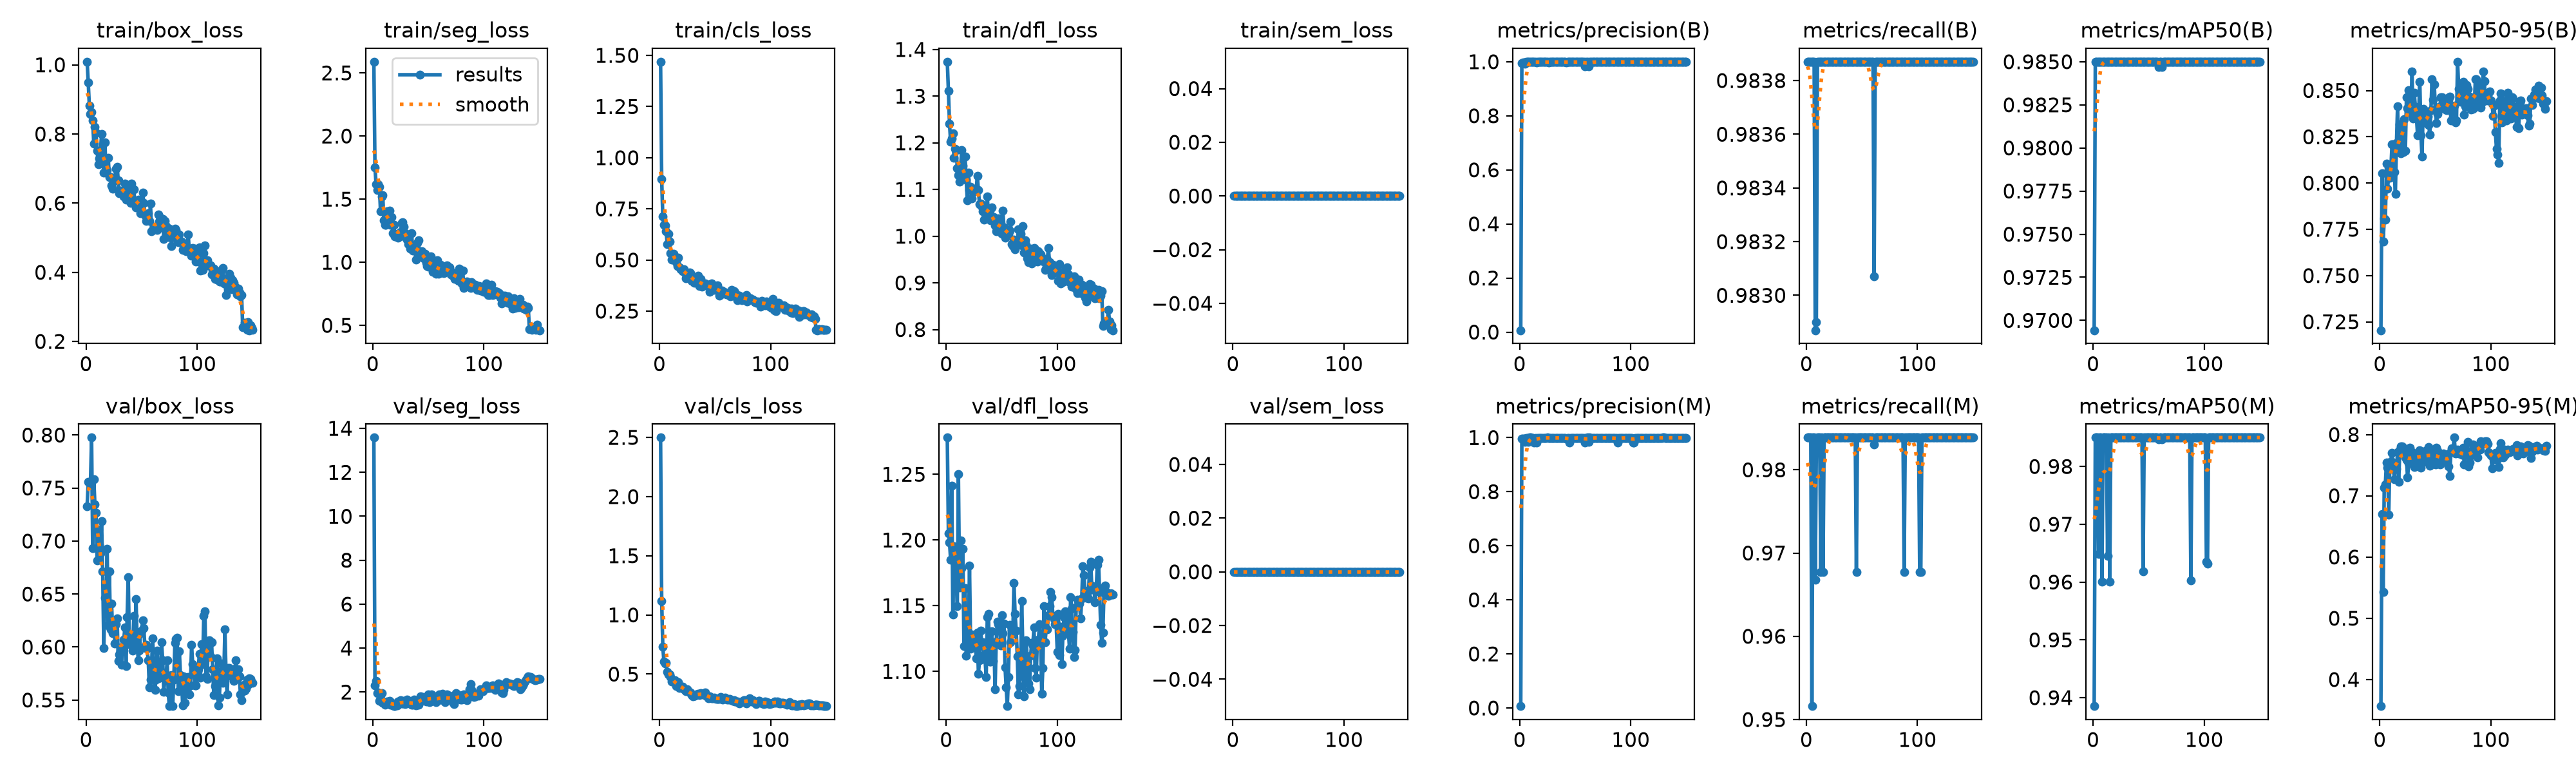

The file beside this chart, header and first rows:
epoch, time, train/box_loss, train/seg_loss, train/cls_loss, train/dfl_loss, train/sem_loss, metrics/precision(B), metrics/recall(B), metrics/mAP50(B), metrics/mAP50-95(B), metrics/precision(M), metrics/recall(M), metrics/mAP50(M), metrics/mAP50-95(M), val/box_loss, val/seg_loss, val/cls_loss, val/dfl_loss, val/sem_loss, lr/pg0, lr/pg1, lr/pg2
1, 22.89, 1.009, 2.588, 1.469, 1.374, 0, 0.00684, 0.9839, 0.9694, 0.7205, 0.00684, 0.9839, 0.9385, 0.3566, 0.733, 13.58, 2.498, 1.278, 0, 0.000328, 0.000328, 0.06753
2, 40.56, 0.9492, 1.753, 0.8952, 1.311, 0, 0.9952, 0.9839, 0.985, 0.8052, 0.9952, 0.9839, 0.985, 0.6707, 0.7558, 2.316, 1.115, 1.205, 0, 0.0006569, 0.0006569, 0.03453
3, 57.11, 0.8811, 1.619, 0.7115, 1.241, 0, 0.9966, 0.9839, 0.985, 0.7682, 0.9966, 0.9839, 0.985, 0.5425, 0.7553, 2.495, 0.733, 1.198, 0, 0.0009815, 0.0009815, 0.001519
4, 72.38, 0.8572, 1.574, 0.6707, 1.202, 0, 0.9971, 0.9839, 0.985, 0.7809, 0.9971, 0.9839, 0.985, 0.7136, 0.7542, 1.937, 0.6087, 1.185, 0, 0.0009802, 0.0009802, 0.0009802
5, 87.28, 0.8627, 1.62, 0.6698, 1.209, 0, 0.9928, 0.9839, 0.985, 0.7801, 0.9852, 0.9516, 0.9648, 0.719, 0.7976, 1.968, 0.5922, 1.242, 0, 0.0009736, 0.0009736, 0.0009736
6, 103.4, 0.8389, 1.598, 0.6408, 1.221, 0, 0.9989, 0.9839, 0.985, 0.8103, 0.9989, 0.9839, 0.985, 0.7545, 0.693, 1.591, 0.5939, 1.143, 0, 0.000967, 0.000967, 0.000967
7, 118.7, 0.7718, 1.402, 0.577, 1.168, 0, 0.9986, 0.9839, 0.985, 0.7971, 0.9986, 0.9839, 0.985, 0.7461, 0.7582, 1.7, 0.5167, 1.195, 0, 0.0009604, 0.0009604, 0.0009604
8, 133.8, 0.8213, 1.521, 0.6289, 1.187, 0, 1, 0.9829, 0.985, 0.805, 0.9836, 0.9668, 0.9601, 0.669, 0.7343, 1.95, 0.496, 1.191, 0, 0.0009538, 0.0009538, 0.0009538
9, 149.1, 0.8043, 1.53, 0.5893, 1.184, 0, 1, 0.9829, 0.985, 0.8028, 1, 0.9829, 0.985, 0.7488, 0.7266, 1.52, 0.4995, 1.176, 0, 0.0009472, 0.0009472, 0.0009472
10, 168.1, 0.7519, 1.333, 0.5319, 1.146, 0, 1, 0.9839, 0.985, 0.8082, 1, 0.9839, 0.985, 0.7566, 0.6818, 1.497, 0.4769, 1.15, 0, 0.0009406, 0.0009406, 0.0009406
11, 182.7, 0.7131, 1.295, 0.5003, 1.13, 0, 0.999, 0.9839, 0.985, 0.821, 0.999, 0.9839, 0.985, 0.7703, 0.7109, 1.416, 0.4379, 1.25, 0, 0.000934, 0.000934, 0.000934
12, 197.2, 0.7299, 1.295, 0.5043, 1.117, 0, 0.9989, 0.9839, 0.985, 0.8209, 0.9989, 0.9839, 0.985, 0.7542, 0.6961, 1.503, 0.4425, 1.164, 0, 0.0009274, 0.0009274, 0.0009274
13, 211.8, 0.7497, 1.405, 0.5311, 1.15, 0, 0.999, 0.9839, 0.985, 0.8059, 0.9826, 0.9677, 0.9645, 0.727, 0.6881, 1.576, 0.4353, 1.2, 0, 0.0009208, 0.0009208, 0.0009208
14, 234.8, 0.7996, 1.368, 0.5091, 1.185, 0, 0.9989, 0.9839, 0.985, 0.7942, 0.9989, 0.9839, 0.985, 0.7471, 0.7188, 1.496, 0.4508, 1.179, 0, 0.0009142, 0.0009142, 0.0009142
15, 261.6, 0.7316, 1.407, 0.4893, 1.151, 0, 0.998, 0.9839, 0.985, 0.8217, 0.9817, 0.9677, 0.9601, 0.7441, 0.6715, 1.595, 0.4002, 1.193, 0, 0.0009076, 0.0009076, 0.0009076
16, 282.3, 0.6883, 1.295, 0.4688, 1.123, 0, 0.999, 0.9839, 0.985, 0.8416, 0.999, 0.9839, 0.985, 0.7707, 0.5992, 1.423, 0.4048, 1.119, 0, 0.000901, 0.000901, 0.000901
17, 302.9, 0.7755, 1.357, 0.5109, 1.17, 0, 0.999, 0.9839, 0.985, 0.8191, 0.999, 0.9839, 0.985, 0.7229, 0.6467, 1.521, 0.4341, 1.163, 0, 0.0008944, 0.0008944, 0.0008944
18, 317.7, 0.6875, 1.23, 0.4638, 1.121, 0, 0.9989, 0.9839, 0.985, 0.8316, 0.9989, 0.9839, 0.985, 0.7743, 0.634, 1.382, 0.3805, 1.112, 0, 0.0008878, 0.0008878, 0.0008878
19, 333.2, 0.6954, 1.298, 0.4553, 1.077, 0, 0.9989, 0.9839, 0.985, 0.816, 0.9989, 0.9839, 0.985, 0.7805, 0.6929, 1.37, 0.3965, 1.124, 0, 0.0008812, 0.0008812, 0.0008812
20, 357.5, 0.7305, 1.206, 0.4555, 1.135, 0, 0.9987, 0.9839, 0.985, 0.829, 0.9987, 0.9839, 0.985, 0.7804, 0.6204, 1.359, 0.3866, 1.123, 0, 0.0008746, 0.0008746, 0.0008746
21, 384, 0.676, 1.211, 0.4443, 1.099, 0, 0.9988, 0.9839, 0.985, 0.8167, 0.9988, 0.9839, 0.985, 0.7723, 0.6714, 1.458, 0.3925, 1.18, 0, 0.000868, 0.000868, 0.000868
22, 400.1, 0.676, 1.223, 0.4548, 1.105, 0, 0.999, 0.9839, 0.985, 0.8347, 0.999, 0.9839, 0.985, 0.7779, 0.6165, 1.387, 0.3735, 1.117, 0, 0.0008614, 0.0008614, 0.0008614
23, 416.3, 0.6517, 1.193, 0.4367, 1.081, 0, 0.9991, 0.9839, 0.985, 0.8176, 0.9991, 0.9839, 0.985, 0.7626, 0.6407, 1.569, 0.3685, 1.128, 0, 0.0008548, 0.0008548, 0.0008548
24, 431.4, 0.6409, 1.215, 0.4112, 1.094, 0, 0.9988, 0.9839, 0.985, 0.8465, 0.9988, 0.9839, 0.985, 0.7588, 0.613, 1.545, 0.3578, 1.118, 0, 0.0008482, 0.0008482, 0.0008482
25, 446.7, 0.6639, 1.238, 0.4219, 1.101, 0, 0.9997, 0.9839, 0.985, 0.8406, 0.9997, 0.9839, 0.985, 0.7296, 0.6234, 1.639, 0.3698, 1.127, 0, 0.0008416, 0.0008416, 0.0008416
26, 463.5, 0.6736, 1.313, 0.4366, 1.102, 0, 0.9979, 0.9839, 0.985, 0.85, 0.9979, 0.9839, 0.985, 0.7536, 0.6036, 1.475, 0.3557, 1.127, 0, 0.000835, 0.000835, 0.000835
27, 480.1, 0.7, 1.319, 0.4402, 1.098, 0, 0.9991, 0.9839, 0.985, 0.8403, 0.9991, 0.9839, 0.985, 0.779, 0.6216, 1.467, 0.3438, 1.11, 0, 0.0008284, 0.0008284, 0.0008284
28, 497.3, 0.7049, 1.281, 0.4361, 1.129, 0, 0.9987, 0.9839, 0.985, 0.8374, 0.9987, 0.9839, 0.985, 0.7717, 0.6271, 1.588, 0.347, 1.13, 0, 0.0008218, 0.0008218, 0.0008218
29, 517.6, 0.6659, 1.2, 0.3974, 1.099, 0, 0.9991, 0.9839, 0.985, 0.8603, 0.9991, 0.9839, 0.985, 0.7706, 0.5871, 1.445, 0.3257, 1.098, 0, 0.0008152, 0.0008152, 0.0008152
30, 537.2, 0.6285, 1.225, 0.4018, 1.068, 0, 0.999, 0.9839, 0.985, 0.8347, 0.999, 0.9839, 0.985, 0.7521, 0.5932, 1.527, 0.3133, 1.108, 0, 0.0008086, 0.0008086, 0.0008086
31, 560.6, 0.636, 1.182, 0.39, 1.07, 0, 0.999, 0.9839, 0.985, 0.8488, 0.999, 0.9839, 0.985, 0.7468, 0.5958, 1.652, 0.3169, 1.131, 0, 0.000802, 0.000802, 0.000802
32, 577.9, 0.6351, 1.143, 0.397, 1.065, 0, 0.9988, 0.9839, 0.985, 0.8411, 0.9988, 0.9839, 0.985, 0.7691, 0.5833, 1.504, 0.3164, 1.122, 0, 0.0007954, 0.0007954, 0.0007954
33, 598.9, 0.6325, 1.136, 0.4007, 1.053, 0, 0.999, 0.9839, 0.985, 0.8352, 0.999, 0.9839, 0.985, 0.7666, 0.6011, 1.514, 0.3285, 1.122, 0, 0.0007888, 0.0007888, 0.0007888
34, 620.6, 0.6198, 1.11, 0.3879, 1.035, 0, 0.999, 0.9839, 0.985, 0.8259, 0.999, 0.9839, 0.985, 0.7572, 0.6072, 1.527, 0.3288, 1.112, 0, 0.0007822, 0.0007822, 0.0007822
35, 636.8, 0.6564, 1.229, 0.4231, 1.061, 0, 0.999, 0.9839, 0.985, 0.8384, 0.999, 0.9839, 0.985, 0.7722, 0.6186, 1.414, 0.3314, 1.109, 0, 0.0007756, 0.0007756, 0.0007756
36, 653.1, 0.6098, 1.092, 0.3735, 1.054, 0, 0.9989, 0.9839, 0.985, 0.8548, 0.9989, 0.9839, 0.985, 0.7745, 0.5823, 1.414, 0.3252, 1.096, 0, 0.000769, 0.000769, 0.000769
37, 668.3, 0.6481, 1.116, 0.4082, 1.085, 0, 0.9987, 0.9839, 0.985, 0.8258, 0.9987, 0.9839, 0.985, 0.7461, 0.6283, 1.658, 0.3375, 1.141, 0, 0.0007624, 0.0007624, 0.0007624
38, 683.4, 0.6112, 1.092, 0.37, 1.047, 0, 0.999, 0.9839, 0.985, 0.8142, 0.999, 0.9839, 0.985, 0.7656, 0.6659, 1.449, 0.3351, 1.144, 0, 0.0007558, 0.0007558, 0.0007558
39, 699.4, 0.63, 1.02, 0.3729, 1.054, 0, 0.999, 0.9839, 0.985, 0.84, 0.999, 0.9839, 0.985, 0.765, 0.6026, 1.39, 0.3301, 1.108, 0, 0.0007492, 0.0007492, 0.0007492
40, 716, 0.5999, 1.153, 0.3794, 1.033, 0, 0.9994, 0.9839, 0.985, 0.8353, 0.9994, 0.9839, 0.985, 0.7645, 0.6089, 1.535, 0.3302, 1.108, 0, 0.0007426, 0.0007426, 0.0007426
41, 732.8, 0.6564, 1.174, 0.3845, 1.061, 0, 0.999, 0.9839, 0.985, 0.8376, 0.999, 0.9839, 0.985, 0.7729, 0.6036, 1.423, 0.3432, 1.131, 0, 0.000736, 0.000736, 0.000736
42, 748.3, 0.6037, 1.073, 0.3764, 1.037, 0, 0.9969, 0.9839, 0.985, 0.8326, 0.9969, 0.9839, 0.985, 0.7552, 0.5965, 1.498, 0.3191, 1.108, 0, 0.0007294, 0.0007294, 0.0007294
43, 764, 0.6405, 1.078, 0.3795, 1.041, 0, 0.9991, 0.9839, 0.985, 0.8359, 0.9991, 0.9839, 0.985, 0.767, 0.6295, 1.813, 0.312, 1.121, 0, 0.0007228, 0.0007228, 0.0007228
44, 783.7, 0.6001, 1.086, 0.3793, 1.023, 0, 0.9991, 0.9839, 0.985, 0.8315, 0.9991, 0.9839, 0.985, 0.7793, 0.6033, 1.639, 0.2985, 1.086, 0, 0.0007162, 0.0007162, 0.0007162
45, 798.7, 0.588, 1.052, 0.3451, 1.01, 0, 0.9991, 0.9839, 0.985, 0.8262, 0.9827, 0.9677, 0.9619, 0.7489, 0.6454, 1.787, 0.3128, 1.123, 0, 0.0007096, 0.0007096, 0.0007096
46, 814.1, 0.5988, 1.032, 0.3615, 1.014, 0, 0.999, 0.9839, 0.985, 0.8394, 0.999, 0.9839, 0.985, 0.7752, 0.6042, 1.744, 0.2999, 1.138, 0, 0.000703, 0.000703, 0.000703
47, 830.4, 0.6109, 1.065, 0.3842, 1.038, 0, 0.999, 0.9839, 0.985, 0.8561, 0.999, 0.9839, 0.985, 0.7698, 0.5875, 1.636, 0.2951, 1.136, 0, 0.0006964, 0.0006964, 0.0006964
48, 850.7, 0.6039, 0.9962, 0.3718, 1.03, 0, 0.9986, 0.9839, 0.985, 0.8448, 0.9986, 0.9839, 0.985, 0.7568, 0.5967, 1.566, 0.2962, 1.137, 0, 0.0006898, 0.0006898, 0.0006898
49, 876.6, 0.571, 0.9691, 0.3527, 1.008, 0, 0.999, 0.9839, 0.985, 0.8533, 0.999, 0.9839, 0.985, 0.7732, 0.6133, 1.59, 0.3005, 1.12, 0, 0.0006832, 0.0006832, 0.0006832
50, 898.7, 0.575, 0.9659, 0.3632, 1.006, 0, 0.9991, 0.9839, 0.985, 0.8402, 0.9991, 0.9839, 0.985, 0.7509, 0.6152, 1.892, 0.2949, 1.143, 0, 0.0006766, 0.0006766, 0.0006766
51, 916, 0.6298, 1.017, 0.3622, 1.055, 0, 0.999, 0.9839, 0.985, 0.8326, 0.999, 0.9839, 0.985, 0.7781, 0.625, 1.546, 0.2922, 1.129, 0, 0.00067, 0.00067, 0.00067
52, 931.6, 0.6011, 1.049, 0.3752, 1.018, 0, 0.999, 0.9839, 0.985, 0.8371, 0.999, 0.9839, 0.985, 0.7735, 0.618, 1.586, 0.2881, 1.137, 0, 0.0006634, 0.0006634, 0.0006634
53, 955.7, 0.5656, 0.9841, 0.3607, 0.9962, 0, 0.999, 0.9839, 0.985, 0.8412, 0.999, 0.9839, 0.985, 0.7625, 0.6001, 1.892, 0.2914, 1.103, 0, 0.0006568, 0.0006568, 0.0006568
54, 980.6, 0.5484, 0.9239, 0.3263, 1.005, 0, 0.9991, 0.9839, 0.985, 0.8411, 0.9991, 0.9839, 0.985, 0.751, 0.602, 1.84, 0.2915, 1.088, 0, 0.0006502, 0.0006502, 0.0006502
55, 995.7, 0.558, 0.9891, 0.3387, 1.004, 0, 0.9991, 0.9839, 0.985, 0.8463, 0.9991, 0.9839, 0.985, 0.7577, 0.5986, 1.731, 0.3091, 1.074, 0, 0.0006436, 0.0006436, 0.0006436
56, 1013, 0.5712, 0.9883, 0.3495, 1.005, 0, 0.9991, 0.9839, 0.985, 0.8463, 0.9991, 0.9839, 0.985, 0.7647, 0.5873, 1.605, 0.2935, 1.096, 0, 0.000637, 0.000637, 0.000637
57, 1029, 0.5494, 0.909, 0.3361, 1.012, 0, 0.999, 0.9839, 0.985, 0.8442, 0.999, 0.9839, 0.985, 0.7689, 0.562, 1.537, 0.2871, 1.136, 0, 0.0006304, 0.0006304, 0.0006304
58, 1043, 0.5987, 1.017, 0.3458, 1.032, 0, 0.9987, 0.9839, 0.985, 0.8401, 0.9987, 0.9839, 0.985, 0.7628, 0.5694, 1.588, 0.2942, 1.122, 0, 0.0006238, 0.0006238, 0.0006238
59, 1059, 0.5186, 0.9101, 0.3411, 0.9833, 0, 0.9829, 0.9839, 0.9847, 0.8406, 0.9829, 0.9839, 0.9847, 0.7653, 0.5832, 1.703, 0.3023, 1.131, 0, 0.0006172, 0.0006172, 0.0006172
60, 1081, 0.5227, 0.9245, 0.3329, 0.9791, 0, 0.9988, 0.9839, 0.985, 0.8395, 0.9988, 0.9839, 0.985, 0.7541, 0.6084, 1.903, 0.2925, 1.129, 0, 0.0006106, 0.0006106, 0.0006106
... 90 more rows
